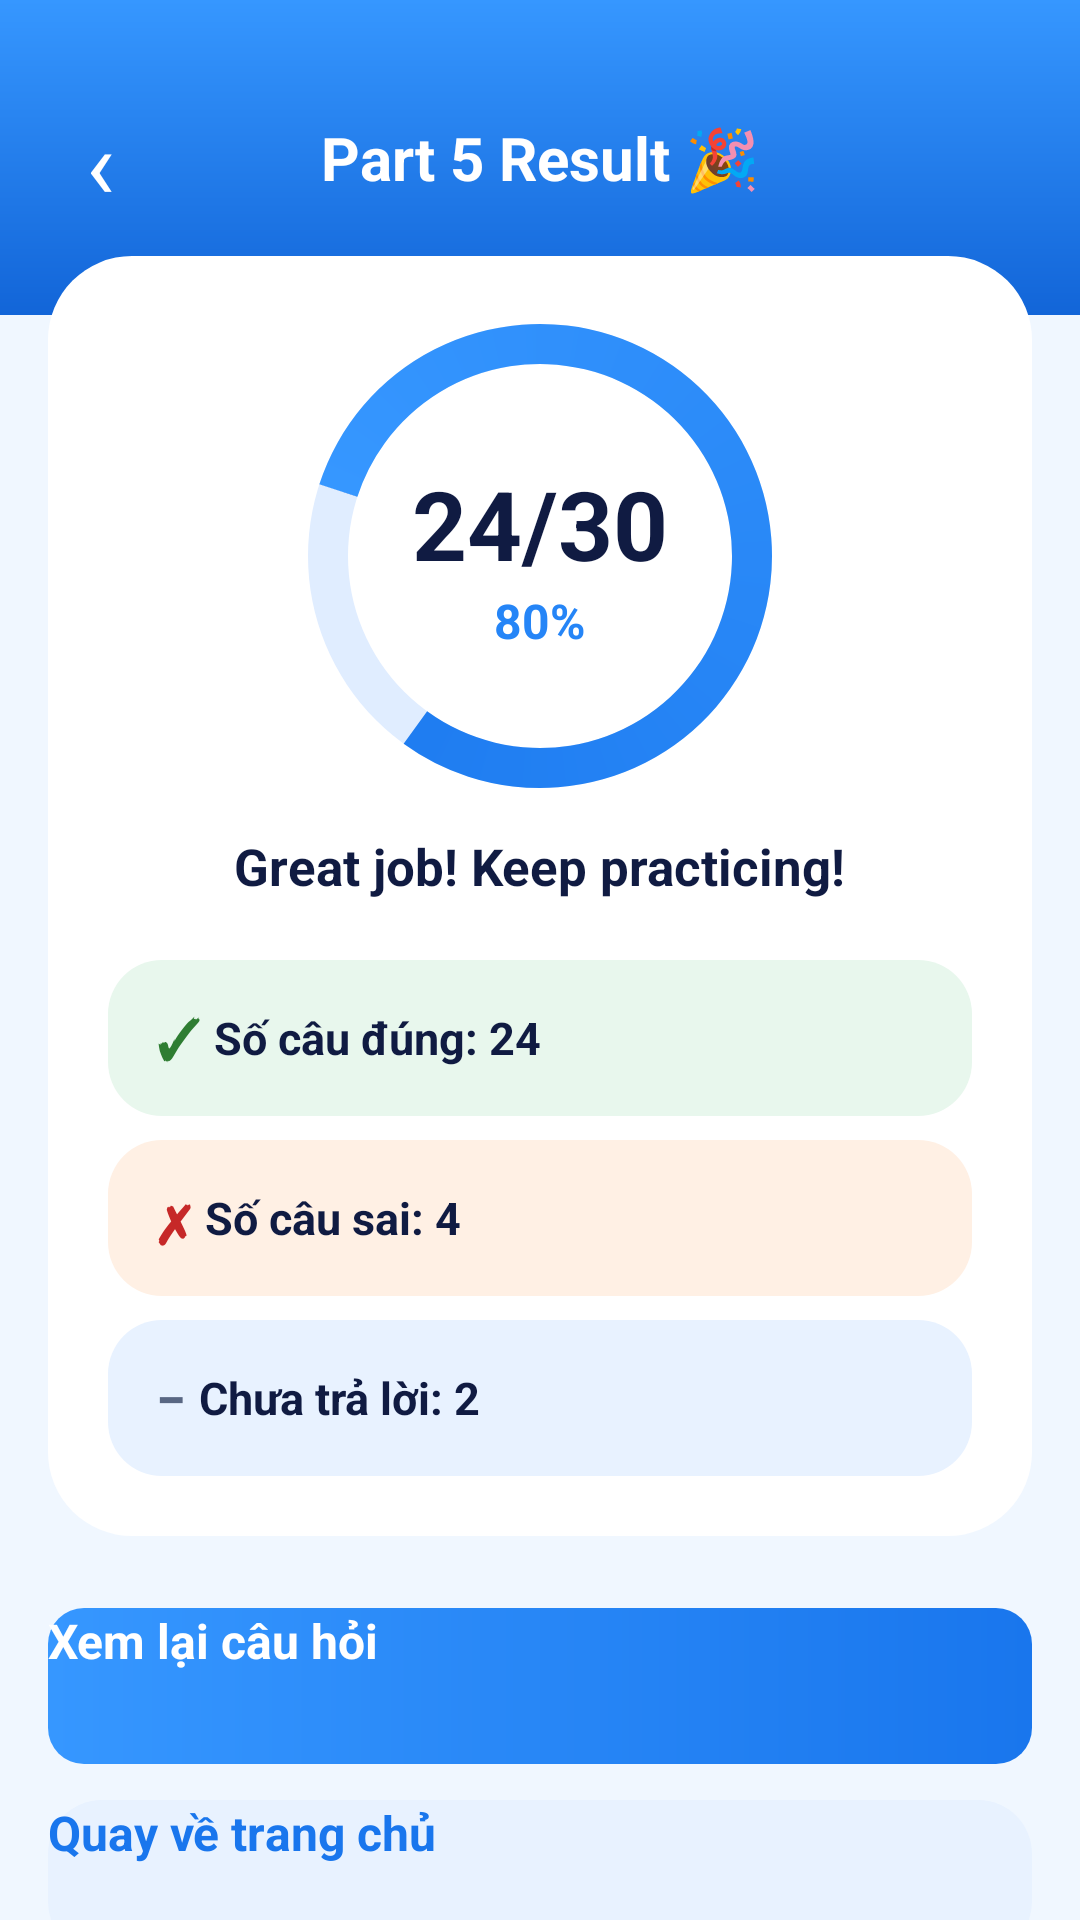

This screen was rendered from an Android layout file. Write that file and the resources it references.
<!-- AndroidManifest.xml: application theme Theme.FinalProject -->
<!-- res/layout/activity_part6_result.xml -->
<?xml version="1.0" encoding="utf-8"?>
<ScrollView xmlns:android="http://schemas.android.com/apk/res/android"
    android:id="@+id/main"
    android:layout_width="match_parent"
    android:layout_height="match_parent"
    android:background="#F0F7FF"
    android:fillViewport="true"
    android:scrollbars="none">

    <LinearLayout
        android:layout_width="match_parent"
        android:layout_height="wrap_content"
        android:orientation="vertical">

        
        <LinearLayout
            android:layout_width="match_parent"
            android:layout_height="105dp"
            android:background="@drawable/bg_blue_gradient"
            android:gravity="center"
            android:orientation="horizontal"
            android:padding="16dp">

            <TextView
                android:id="@+id/btnBack"
                android:layout_width="35dp"
                android:layout_height="40dp"
                android:text="‹"
                android:textColor="#FFFFFF"
                android:textSize="32sp"
                android:gravity="center" />

            <TextView
                android:layout_width="0dp"
                android:layout_height="wrap_content"
                android:layout_weight="1"
                android:gravity="center"
                android:text="Part 5 Result 🎉"
                android:textColor="#FFFFFF"
                android:textSize="20sp"
                android:textStyle="bold" />

            <View
                android:layout_width="35dp"
                android:layout_height="35dp" />

        </LinearLayout>

        
        <LinearLayout
            android:layout_width="match_parent"
            android:layout_height="wrap_content"
            android:layout_marginHorizontal="16dp"
            android:layout_marginTop="-20dp"
            android:background="@drawable/bg_white_card"
            android:elevation="4dp"
            android:gravity="center"
            android:orientation="vertical"
            android:padding="20dp">

            
            <FrameLayout
                android:layout_width="160dp"
                android:layout_height="160dp">

                <View
                    android:layout_width="match_parent"
                    android:layout_height="match_parent"
                    android:background="@drawable/circular_progress_bg" />

                <ProgressBar
                    android:id="@+id/progressCircle"
                    style="?android:attr/progressBarStyleHorizontal"
                    android:layout_width="match_parent"
                    android:layout_height="match_parent"
                    android:indeterminate="false"
                    android:max="100"
                    android:progress="80"
                    android:progressDrawable="@drawable/circular_progress" />

                <LinearLayout
                    android:layout_width="match_parent"
                    android:layout_height="match_parent"
                    android:gravity="center"
                    android:orientation="vertical">

                    <TextView
                        android:id="@+id/tvScore"
                        android:layout_width="wrap_content"
                        android:layout_height="wrap_content"
                        android:text="24/30"
                        android:textColor="#101B42"
                        android:textSize="32sp"
                        android:textStyle="bold" />

                    <TextView
                        android:id="@+id/tvPercentage"
                        android:layout_width="wrap_content"
                        android:layout_height="wrap_content"
                        android:text="80%"
                        android:textColor="#2585F7"
                        android:textSize="16sp"
                        android:textStyle="bold" />

                </LinearLayout>

            </FrameLayout>

            <TextView
                android:id="@+id/tvEncouragement"
                android:layout_width="wrap_content"
                android:layout_height="wrap_content"
                android:layout_marginTop="12dp"
                android:text="Great job! Keep practicing!"
                android:textColor="#101B42"
                android:textSize="17sp"
                android:textStyle="bold" />

            
            <LinearLayout
                android:layout_width="match_parent"
                android:layout_height="wrap_content"
                android:layout_marginTop="20dp"
                android:orientation="vertical">

                
                <LinearLayout
                    android:layout_width="match_parent"
                    android:layout_height="52dp"
                    android:layout_marginBottom="8dp"
                    android:background="@drawable/bg_card_green"
                    android:gravity="center_vertical"
                    android:orientation="horizontal"
                    android:paddingHorizontal="16dp">

                    <TextView
                        android:layout_width="wrap_content"
                        android:layout_height="wrap_content"
                        android:text="✓ "
                        android:textColor="#2E7D32"
                        android:textSize="18sp"
                        android:textStyle="bold" />

                    <TextView
                        android:id="@+id/tvCorrect"
                        android:layout_width="0dp"
                        android:layout_height="wrap_content"
                        android:layout_weight="1"
                        android:text="Số câu đúng: 24"
                        android:textColor="#101B42"
                        android:textSize="15sp"
                        android:textStyle="bold" />

                </LinearLayout>

                
                <LinearLayout
                    android:layout_width="match_parent"
                    android:layout_height="52dp"
                    android:layout_marginBottom="8dp"
                    android:background="@drawable/bg_card_orange"
                    android:gravity="center_vertical"
                    android:orientation="horizontal"
                    android:paddingHorizontal="16dp">

                    <TextView
                        android:layout_width="wrap_content"
                        android:layout_height="wrap_content"
                        android:text="✗ "
                        android:textColor="#C62828"
                        android:textSize="18sp"
                        android:textStyle="bold" />

                    <TextView
                        android:id="@+id/tvWrong"
                        android:layout_width="0dp"
                        android:layout_height="wrap_content"
                        android:layout_weight="1"
                        android:text="Số câu sai: 4"
                        android:textColor="#101B42"
                        android:textSize="15sp"
                        android:textStyle="bold" />

                </LinearLayout>

                
                <LinearLayout
                    android:layout_width="match_parent"
                    android:layout_height="52dp"
                    android:background="@drawable/bg_card_blue"
                    android:gravity="center_vertical"
                    android:orientation="horizontal"
                    android:paddingHorizontal="16dp">

                    <TextView
                        android:layout_width="wrap_content"
                        android:layout_height="wrap_content"
                        android:text="− "
                        android:textColor="#596783"
                        android:textSize="18sp"
                        android:textStyle="bold" />

                    <TextView
                        android:id="@+id/tvUnanswered"
                        android:layout_width="0dp"
                        android:layout_height="wrap_content"
                        android:layout_weight="1"
                        android:text="Chưa trả lời: 2"
                        android:textColor="#101B42"
                        android:textSize="15sp"
                        android:textStyle="bold" />

                </LinearLayout>

            </LinearLayout>

        </LinearLayout>

        
        <LinearLayout
            android:layout_width="match_parent"
            android:layout_height="wrap_content"
            android:layout_marginHorizontal="16dp"
            android:layout_marginTop="24dp"
            android:layout_marginBottom="24dp"
            android:orientation="vertical">

            <androidx.appcompat.widget.AppCompatButton
                android:id="@+id/btnReview"
                android:layout_width="match_parent"
                android:layout_height="52dp"
                android:layout_marginBottom="12dp"
                android:background="@drawable/bg_primary_button"
                android:text="Xem lại câu hỏi"
                android:textAllCaps="false"
                android:textColor="#FFFFFF"
                android:textSize="16sp"
                android:textStyle="bold" />

            <androidx.appcompat.widget.AppCompatButton
                android:id="@+id/btnHome"
                android:layout_width="match_parent"
                android:layout_height="52dp"
                android:background="@drawable/bg_card_blue"
                android:text="Quay về trang chủ"
                android:textAllCaps="false"
                android:textColor="#1976ED"
                android:textSize="16sp"
                android:textStyle="bold" />

        </LinearLayout>

    </LinearLayout>
</ScrollView>
<!-- resources referenced by this layout -->
<resources>
  <!-- drawable bg_blue_gradient (drawable) -->
  <?xml version="1.0" encoding="utf-8"?>
  <shape xmlns:android="http://schemas.android.com/apk/res/android">
      <gradient
          android:startColor="#3697FF"
          android:endColor="#1265D8"
          android:angle="270"/>
      <corners android:radius="0dp"/>
  </shape>
  <!-- drawable bg_card_blue (drawable) -->
  <?xml version="1.0" encoding="utf-8"?>
  <shape xmlns:android="http://schemas.android.com/apk/res/android">
      <solid android:color="#E8F2FF"/>
      <corners android:radius="18dp"/>
  </shape>
  <!-- drawable bg_card_green (drawable) -->
  <?xml version="1.0" encoding="utf-8"?>
  <shape xmlns:android="http://schemas.android.com/apk/res/android">
      <solid android:color="#E8F7ED"/>
      <corners android:radius="18dp"/>
  </shape>
  <!-- drawable bg_card_orange (drawable) -->
  <?xml version="1.0" encoding="utf-8"?>
  <shape xmlns:android="http://schemas.android.com/apk/res/android">
      <solid android:color="#FFF0E4"/>
      <corners android:radius="18dp"/>
  </shape>
  <!-- drawable bg_primary_button (drawable) -->
  <?xml version="1.0" encoding="utf-8"?>
  <shape xmlns:android="http://schemas.android.com/apk/res/android">
      <gradient
          android:startColor="#3697FF"
          android:endColor="#1976ED"
          android:angle="0"/>
      <corners android:radius="12dp"/>
  </shape>
  <!-- drawable bg_white_card (drawable) -->
  <?xml version="1.0" encoding="utf-8"?>
  <shape xmlns:android="http://schemas.android.com/apk/res/android">
      <solid android:color="#FFFFFF"/>
      <corners
          android:topLeftRadius="28dp"
          android:topRightRadius="28dp"
          android:bottomLeftRadius="28dp"
          android:bottomRightRadius="28dp"/>
  </shape>
  <!-- drawable circular_progress (drawable) -->
  <?xml version="1.0" encoding="utf-8"?>
  <rotate xmlns:android="http://schemas.android.com/apk/res/android"
      android:fromDegrees="-90"
      android:toDegrees="270">
      <shape
          android:innerRadiusRatio="2.5"
          android:shape="ring"
          android:thicknessRatio="12.0"
          android:useLevel="true">
          <gradient
              android:angle="0"
              android:endColor="#1976ED"
              android:startColor="#3697FF"
              android:type="sweep" />
      </shape>
  </rotate>
  <!-- drawable circular_progress_bg (drawable) -->
  <?xml version="1.0" encoding="utf-8"?>
  <shape xmlns:android="http://schemas.android.com/apk/res/android"
      android:innerRadiusRatio="2.5"
      android:shape="ring"
      android:thicknessRatio="12.0"
      android:useLevel="false">
      <solid android:color="#E0EDFF" />
  </shape>
</resources>
